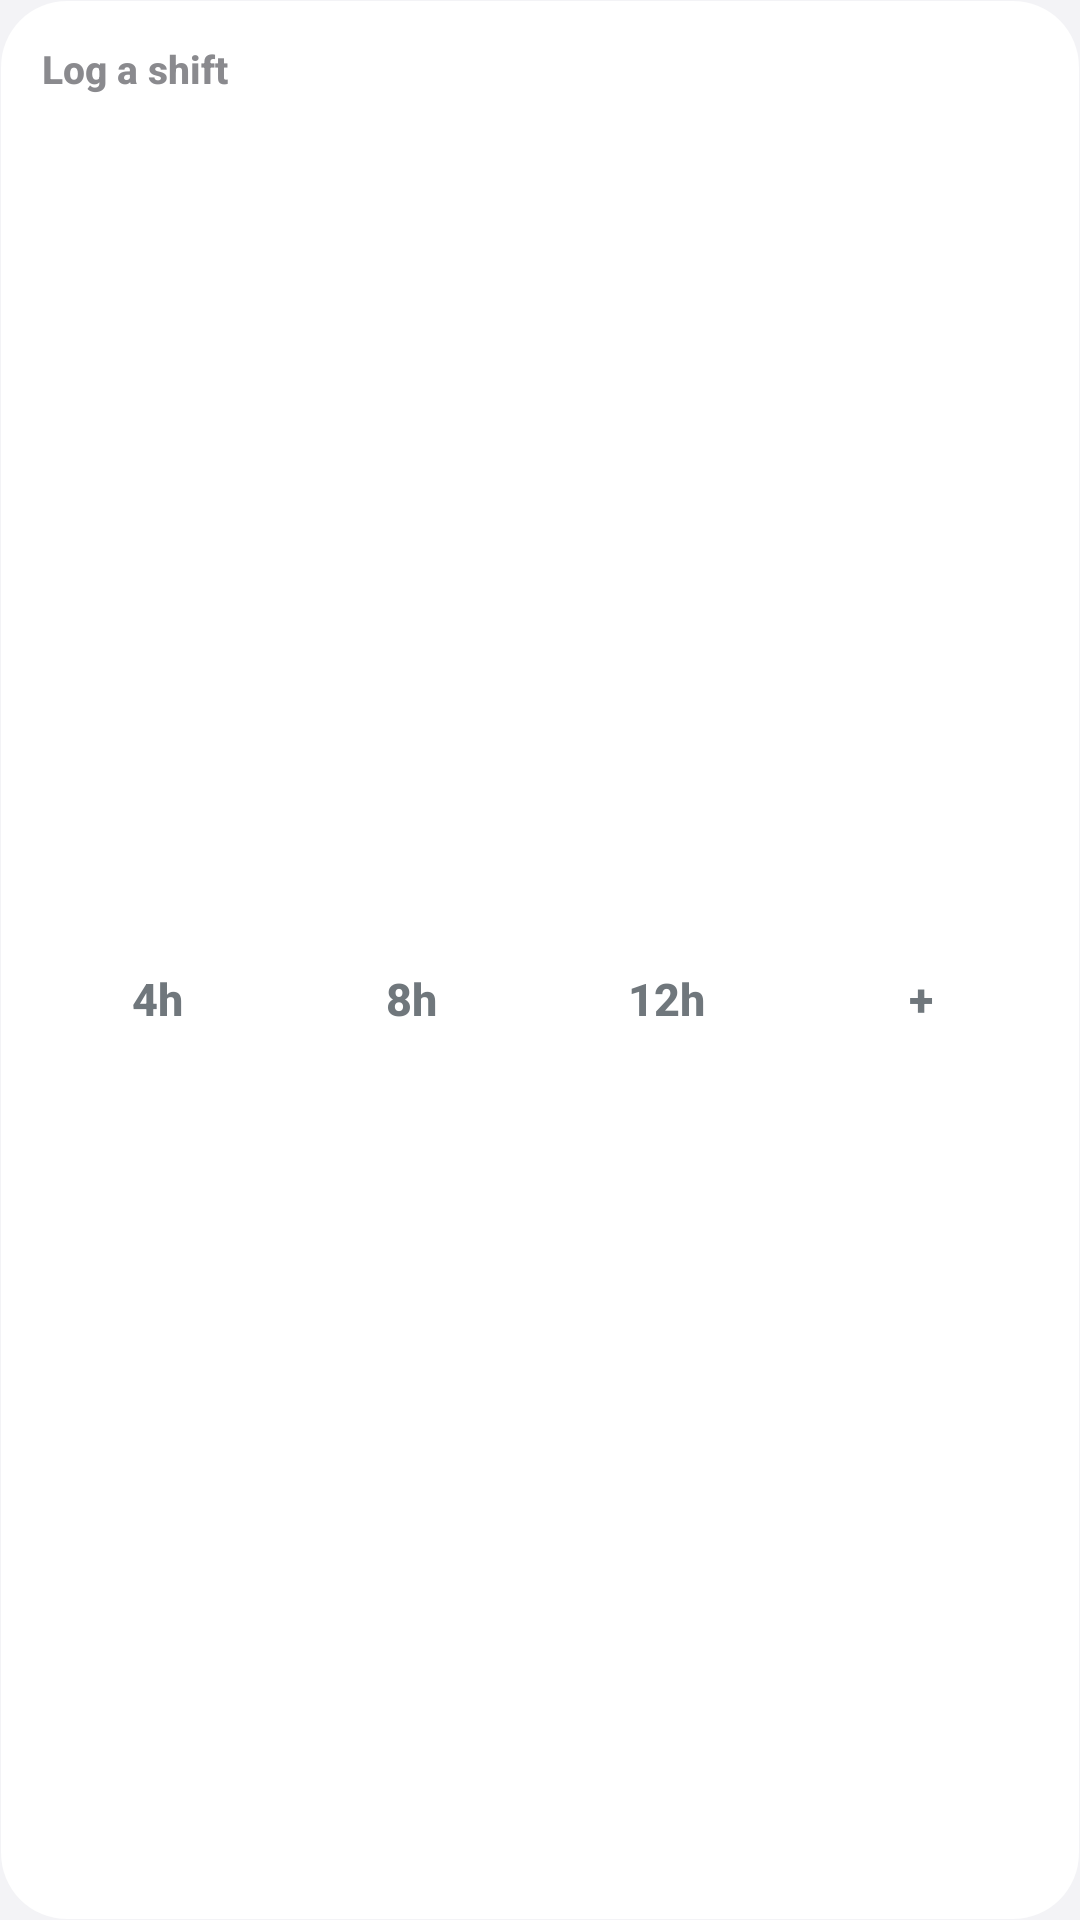

Write the Android layout XML for this screen, with the resource values it uses.
<!-- AndroidManifest.xml: application theme AppTheme -->
<!-- res/layout/widget_quick_log.xml -->
<?xml version="1.0" encoding="utf-8"?>
<FrameLayout xmlns:android="http://schemas.android.com/apk/res/android" android:id="@android:id/background" android:layout_width="match_parent" android:layout_height="match_parent" android:background="@drawable/widget_bg">
    <ImageView android:id="@+id/glow" android:layout_width="match_parent" android:layout_height="match_parent" android:scaleType="centerCrop"/>
    <LinearLayout android:id="@+id/root" android:layout_width="match_parent" android:layout_height="match_parent" android:orientation="vertical" android:padding="14dp">
    <LinearLayout android:layout_width="match_parent" android:layout_height="wrap_content" android:orientation="horizontal" android:gravity="center_vertical">
        <TextView android:id="@+id/title" android:layout_width="0dp" android:layout_weight="1" android:layout_height="wrap_content" android:text="Log a shift" android:textSize="13sp" android:textStyle="bold" android:textColor="@color/w_text2" android:fontFamily="sans-serif-medium"/>
        <TextView android:id="@+id/sub" android:layout_width="wrap_content" android:layout_height="wrap_content" android:textSize="11.5sp" android:textColor="@color/w_text2"  android:fontFamily="sans-serif" android:singleLine="true" android:ellipsize="end" />
    </LinearLayout>
    <LinearLayout android:layout_width="match_parent" android:layout_height="0dp" android:layout_weight="1" android:minHeight="40dp" android:orientation="horizontal" android:layout_marginTop="8dp" android:layout_marginLeft="-4dp" android:layout_marginRight="-4dp">
        <FrameLayout android:id="@+id/b4" android:layout_width="0dp" android:layout_weight="1" android:layout_height="match_parent" android:layout_marginLeft="4dp" android:layout_marginRight="4dp">
            <ImageView android:id="@+id/b4_bg" android:layout_width="match_parent" android:layout_height="match_parent" android:src="@drawable/w_pill" android:scaleType="fitXY"/>
            <TextView android:id="@+id/b4_text" android:layout_width="wrap_content" android:layout_height="wrap_content" android:layout_gravity="center" android:text="4h" android:textSize="15sp" android:textStyle="bold" android:fontFamily="sans-serif-medium"/>
        </FrameLayout>
        <FrameLayout android:id="@+id/b8" android:layout_width="0dp" android:layout_weight="1" android:layout_height="match_parent" android:layout_marginLeft="4dp" android:layout_marginRight="4dp">
            <ImageView android:id="@+id/b8_bg" android:layout_width="match_parent" android:layout_height="match_parent" android:src="@drawable/w_pill" android:scaleType="fitXY"/>
            <TextView android:id="@+id/b8_text" android:layout_width="wrap_content" android:layout_height="wrap_content" android:layout_gravity="center" android:text="8h" android:textSize="15sp" android:textStyle="bold" android:fontFamily="sans-serif-medium"/>
        </FrameLayout>
        <FrameLayout android:id="@+id/b12" android:layout_width="0dp" android:layout_weight="1" android:layout_height="match_parent" android:layout_marginLeft="4dp" android:layout_marginRight="4dp">
            <ImageView android:id="@+id/b12_bg" android:layout_width="match_parent" android:layout_height="match_parent" android:src="@drawable/w_pill" android:scaleType="fitXY"/>
            <TextView android:id="@+id/b12_text" android:layout_width="wrap_content" android:layout_height="wrap_content" android:layout_gravity="center" android:text="12h" android:textSize="15sp" android:textStyle="bold" android:fontFamily="sans-serif-medium"/>
        </FrameLayout>
        <FrameLayout android:id="@+id/badd" android:layout_width="0dp" android:layout_weight="1" android:layout_height="match_parent" android:layout_marginLeft="4dp" android:layout_marginRight="4dp">
            <ImageView android:id="@+id/badd_bg" android:layout_width="match_parent" android:layout_height="match_parent" android:src="@drawable/w_pill" android:scaleType="fitXY"/>
            <TextView android:id="@+id/badd_text" android:layout_width="wrap_content" android:layout_height="wrap_content" android:layout_gravity="center" android:text="+" android:textSize="15sp" android:textStyle="bold" android:fontFamily="sans-serif-medium"/>
        </FrameLayout>
    </LinearLayout>
</LinearLayout>
</FrameLayout>
<!-- resources referenced by this layout -->
<resources>
  <color name="w_text2">#FF8A8A8E</color>
  <!-- drawable w_pill (drawable) -->
  <shape xmlns:android="http://schemas.android.com/apk/res/android" android:shape="rectangle">
      <solid android:color="#FFFFFFFF"/>
      <corners android:radius="100dp"/>
  </shape>
  <!-- drawable widget_bg (drawable) -->
  <shape xmlns:android="http://schemas.android.com/apk/res/android" android:shape="rectangle">
      <gradient android:startColor="@color/w_bg_top" android:endColor="@color/w_bg_bot" android:angle="270"/>
      <stroke android:width="0.5dp" android:color="@color/w_rim"/>
      <corners android:radius="22dp"/>
  </shape>
  <style name="AppTheme" parent="@android:style/Theme.DeviceDefault.Light.NoActionBar">
          <item name="android:windowBackground">@color/bg</item>
          <item name="android:colorAccent">@color/accent</item>
          <item name="android:statusBarColor">@android:color/transparent</item>
          <item name="android:navigationBarColor">@android:color/transparent</item>
          <item name="android:windowLightStatusBar">true</item>
      </style>
  <color name="w_bg_top">#FFFFFFFF</color>
  <color name="w_bg_bot">#FFFFFFFF</color>
  <color name="w_rim">#00FFFFFF</color>
  <color name="bg">#FFF3F3F6</color>
  <color name="accent">#FF0BA572</color>
</resources>
